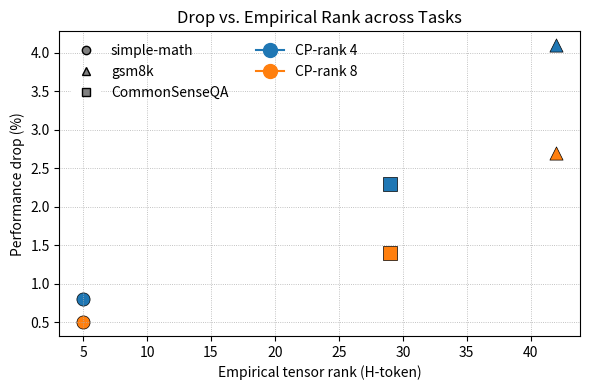

Reproduce this figure in Python.
import pandas as pd
import matplotlib.pyplot as plt

# ---- Replace these rows with your real experimental numbers ----
data = [
    {"task": "simple-math", "empirical_rank": 5, "cp_rank": 4, "drop_pct": 0.8},
    {"task": "simple-math", "empirical_rank": 5, "cp_rank": 8, "drop_pct": 0.5},
    {"task": "gsm8k", "empirical_rank": 42, "cp_rank": 4, "drop_pct": 4.1},
    {"task": "gsm8k", "empirical_rank": 42, "cp_rank": 8, "drop_pct": 2.7},
    {"task": "CommonSenseQA", "empirical_rank": 29, "cp_rank": 4, "drop_pct": 2.3},
    {"task": "CommonSenseQA", "empirical_rank": 29, "cp_rank": 8, "drop_pct": 1.4},
]
# ----------------------------------------------------------------

df = pd.DataFrame(data)

import matplotlib.pyplot as plt

# df must have: task, empirical_rank, cp_rank, drop_pct
palette = {4: "tab:blue", 8: "tab:orange"}  # add more if needed
markers = {"simple-math": "o", "gsm8k": "^", "CommonSenseQA": "s"}

fig, ax = plt.subplots(figsize=(6, 4))
for _, row in df.iterrows():
    ax.scatter(
        row["empirical_rank"],
        row["drop_pct"],
        color=palette[row["cp_rank"]],
        marker=markers[row["task"]],
        s=90,
        edgecolor="black",
        linewidth=0.5,
    )

ax.set_xlabel("Empirical tensor rank (H-token)")
ax.set_ylabel("Performance drop (%)")
ax.set_title("Drop vs. Empirical Rank across Tasks")
# Build custom legend
from matplotlib.lines import Line2D

legend_elems = [
    Line2D(
        [0],
        [0],
        marker="o",
        color="w",
        label="simple-math",
        markerfacecolor="grey",
        markeredgecolor="black",
    ),
    Line2D(
        [0],
        [0],
        marker="^",
        color="w",
        label="gsm8k",
        markerfacecolor="grey",
        markeredgecolor="black",
    ),
    Line2D(
        [0],
        [0],
        marker="s",
        color="w",
        label="CommonSenseQA",
        markerfacecolor="grey",
        markeredgecolor="black",
    ),
    Line2D([0], [0], marker="o", color="tab:blue", label="CP-rank 4", markersize=10),
    Line2D([0], [0], marker="o", color="tab:orange", label="CP-rank 8", markersize=10),
]
ax.legend(handles=legend_elems, frameon=False, ncol=2)
ax.grid(True, linestyle=":", linewidth=0.6)
plt.tight_layout()
plt.show()
